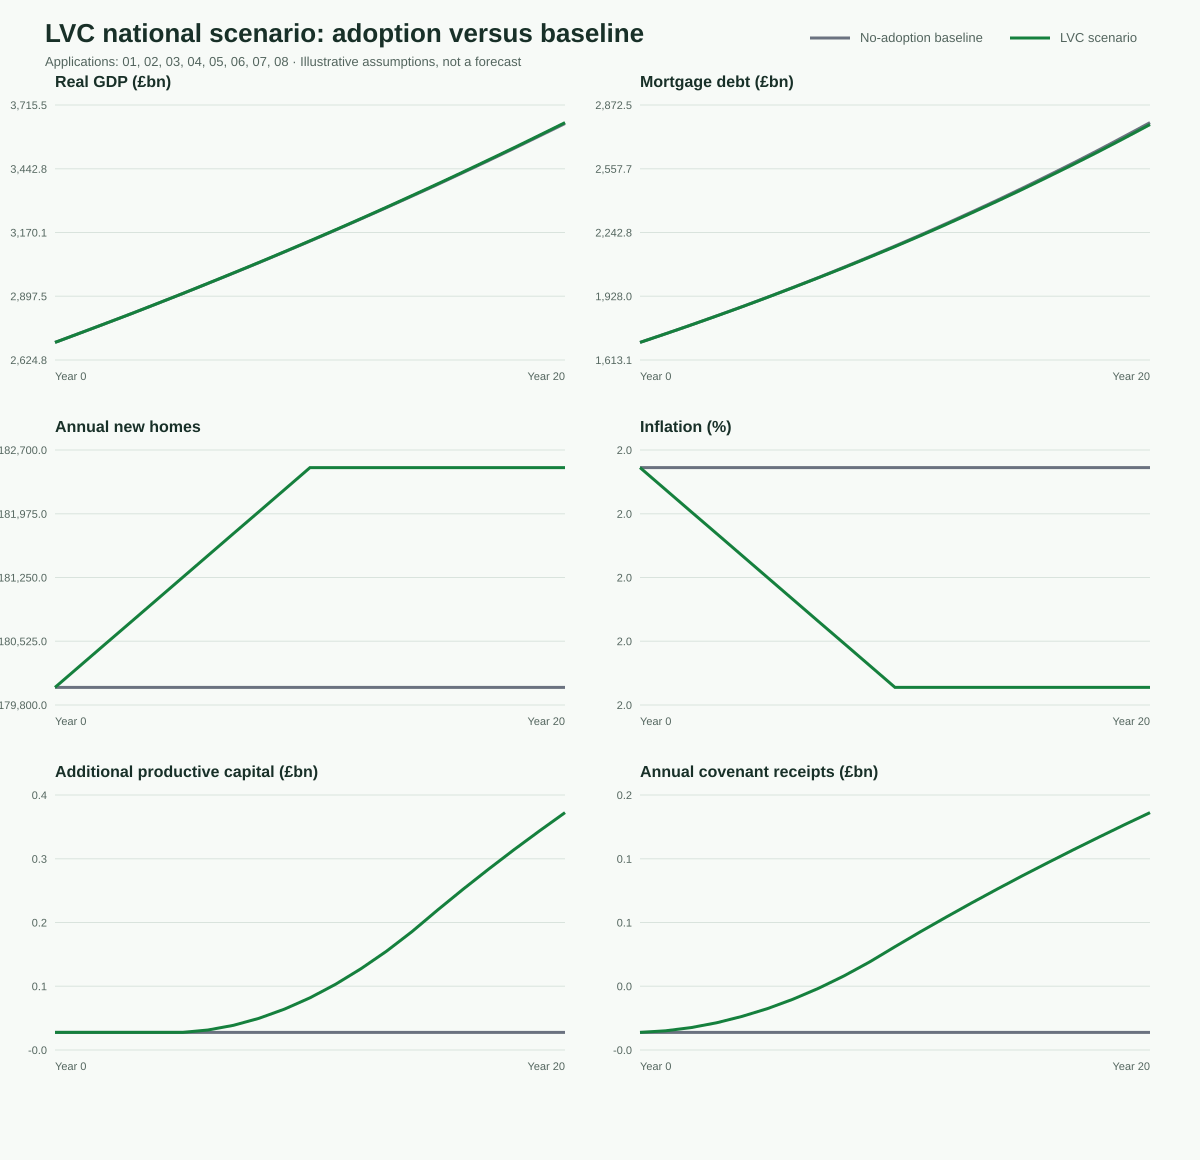

The file beside this chart, header and first rows:
year, adoption_percent, baseline_real_gdp_gbp_bn, lvc_real_gdp_gbp_bn, gdp_delta_gbp_bn, baseline_mortgage_debt_gbp_bn, lvc_mortgage_debt_gbp_bn, mortgage_debt_delta_gbp_bn, annual_lvc_funding_gbp_bn, cumulative_lvc_funding_gbp_bn, annual_mortgage_credit_replaced_gbp_bn, outstanding_mortgage_credit_replaced_gbp…, gross_mortgage_interest_avoided_gbp_bn, annual_covenant_payments_gbp_bn, net_household_cashflow_change_gbp_bn, cumulative_net_household_cashflow_change…, household_consumption_effect_gbp_bn, annual_covenant_receipts_gbp_bn, cumulative_covenant_receipts_gbp_bn, annual_public_funding_cost_gbp_bn, annual_administration_cost_gbp_bn, net_public_cashflow_after_allocations_gb…, cumulative_net_public_cashflow_after_all…, productive_investment_gbp_bn
0, 0.000000, 2700, 2700, 0.000000, 1700, 1700, 0.000000, 0.000000, 0.000000, 0.000000, 0.000000, 0.000000, 0.000000, 0.000000, 0.000000, 0.000000, 0.000000, 0.000000, 0.000000, 0.000000, 0.000000, 0.000000, 0.000000
1, 1, 2740, 2741, 0.01783, 1742, 1742, -0.04437, 0.1, 0.1, 0.04437, 0.04437, 0.001553, 0.001275, 0.000278, 0.000278, 0.000111, 0.001275, 0.001275, 0.004000, 0.000500, 0.000580, 0.000580, 0.004501
2, 2, 2782, 2782, 0.05423, 1786, 1786, -0.1351, 0.202, 0.302, 0.08964, 0.1318, 0.004613, 0.003806, 0.000807, 0.001085, 0.000323, 0.003806, 0.005081, 0.01188, 0.001485, -0.002303, -0.001723, 0.009154
3, 3, 2823, 2823, 0.11, 1831, 1830, -0.2743, 0.306, 0.608, 0.1358, 0.261, 0.009135, 0.007574, 0.001561, 0.002646, 0.000624, 0.007574, 0.01265, 0.02353, 0.002941, -0.008533, -0.01026, 0.01396
4, 4, 2866, 2866, 0.1859, 1876, 1876, -0.464, 0.4121, 1.02, 0.1829, 0.4308, 0.01508, 0.01256, 0.002514, 0.005160, 0.001005, 0.01256, 0.02522, 0.03884, 0.004854, -0.018, -0.02825, 0.01892
5, 5, 2909, 2909, 0.2826, 1923, 1923, -0.7065, 0.5203, 1.54, 0.2309, 0.6402, 0.02241, 0.01876, 0.003642, 0.008801, 0.001457, 0.01876, 0.04399, 0.05771, 0.007213, -0.0306, -0.05885, 0.02403
6, 6, 2952, 2953, 0.4014, 1971, 1970, -1.004, 0.6306, 2.171, 0.2798, 0.888, 0.03108, 0.02616, 0.004921, 0.01372, 0.001969, 0.02616, 0.07014, 0.08005, 0.01001, -0.04622, -0.1051, 0.02929
7, 7, 2997, 2997, 0.5431, 2021, 2019, -1.359, 0.7431, 2.914, 0.3297, 1.173, 0.04107, 0.03474, 0.006330, 0.02005, 0.002532, 0.03474, 0.1049, 0.1058, 0.01322, -0.06478, -0.1699, 0.03471
8, 8, 3042, 3042, 0.7089, 2071, 2070, -1.773, 0.8577, 3.772, 0.3806, 1.495, 0.05233, 0.04449, 0.007845, 0.0279, 0.003138, 0.04449, 0.1494, 0.1348, 0.01685, -0.08619, -0.256, 0.04029
9, 9, 3087, 3088, 0.8999, 2123, 2121, -2.25, 0.9746, 4.746, 0.4325, 1.853, 0.06485, 0.05541, 0.009446, 0.03734, 0.003779, 0.05541, 0.2048, 0.167, 0.02088, -0.1104, -0.3664, 0.04602
10, 10, 3133, 3135, 1.117, 2176, 2173, -2.792, 1.094, 5.84, 0.4853, 2.246, 0.0786, 0.06749, 0.01111, 0.04846, 0.004445, 0.06749, 0.2723, 0.2024, 0.0253, -0.1372, -0.5037, 0.05191
11, 10, 3180, 3182, 1.342, 2231, 2227, -3.352, 1.105, 6.945, 0.4902, 2.624, 0.09182, 0.07924, 0.01259, 0.06105, 0.005035, 0.07924, 0.3515, 0.2365, 0.02956, -0.1674, -0.6711, 0.05299
12, 10, 3228, 3230, 1.575, 2286, 2282, -3.931, 1.116, 8.06, 0.4951, 2.987, 0.1046, 0.09068, 0.01388, 0.07493, 0.005553, 0.09068, 0.4422, 0.2693, 0.03366, -0.1964, -0.8675, 0.05405
13, 10, 3277, 3278, 1.816, 2343, 2339, -4.529, 1.127, 9.187, 0.5, 3.338, 0.1168, 0.1018, 0.01501, 0.08993, 0.006002, 0.1018, 0.544, 0.3009, 0.03761, -0.2242, -1.092, 0.05511
14, 10, 3326, 3328, 2.065, 2402, 2397, -5.147, 1.138, 10.33, 0.505, 3.676, 0.1287, 0.1127, 0.01597, 0.1059, 0.006386, 0.1127, 0.6567, 0.3314, 0.04142, -0.2509, -1.343, 0.05616
15, 10, 3376, 3378, 2.324, 2462, 2456, -5.786, 1.149, 11.47, 0.5101, 4.002, 0.1401, 0.1233, 0.01677, 0.1227, 0.006707, 0.1233, 0.78, 0.3608, 0.0451, -0.2765, -1.619, 0.0572
16, 10, 3426, 3429, 2.591, 2524, 2517, -6.446, 1.161, 12.64, 0.5152, 4.318, 0.1511, 0.1337, 0.01742, 0.1401, 0.006969, 0.1337, 0.9137, 0.3892, 0.04865, -0.3012, -1.92, 0.05823
17, 10, 3478, 3481, 2.867, 2587, 2580, -7.127, 1.173, 13.81, 0.5203, 4.622, 0.1618, 0.1438, 0.01794, 0.158, 0.007175, 0.1438, 1.058, 0.4166, 0.05208, -0.3249, -2.245, 0.05926
18, 10, 3530, 3533, 3.152, 2651, 2644, -7.831, 1.184, 14.99, 0.5255, 4.916, 0.1721, 0.1538, 0.01831, 0.1763, 0.007325, 0.1538, 1.211, 0.4432, 0.0554, -0.3478, -2.593, 0.06028
19, 10, 3583, 3586, 3.446, 2718, 2709, -8.558, 1.196, 16.19, 0.5308, 5.201, 0.182, 0.1635, 0.01856, 0.1949, 0.007425, 0.1635, 1.375, 0.4689, 0.05861, -0.3698, -2.963, 0.06129
20, 10, 3637, 3640, 3.749, 2786, 2776, -9.308, 1.208, 17.4, 0.5361, 5.477, 0.1917, 0.173, 0.01869, 0.2136, 0.007474, 0.173, 1.548, 0.4937, 0.06172, -0.391, -3.354, 0.0623
